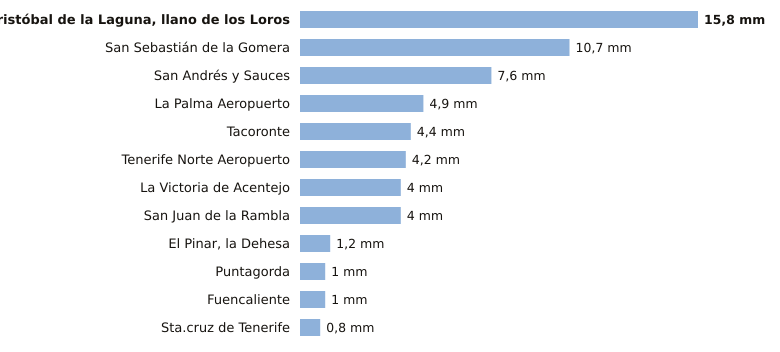

Source data for this figure (header and first rows):
estacion, provincia, indicativo, mm_6_dias_anteriores, mm_hoy, mm_7_dias, horas_de_hoy
San Cristóbal de la Laguna, llano de los…, Santa Cruz de Tenerife, C446G, 15.8, 0.0, 15.8, 3
San Sebastián de la Gomera, Santa Cruz de Tenerife, C329Z, 10.7, 0.0, 10.7, 2
San Andrés y Sauces, Santa Cruz de Tenerife, C148F, 7.6, 0.0, 7.6, 1
La Palma Aeropuerto, Santa Cruz de Tenerife, C139E, 4.9, 0.0, 4.9, 2
Tacoronte, Santa Cruz de Tenerife, C458A, 4.4, 0.0, 4.4, 1
Tenerife Norte Aeropuerto, Santa Cruz de Tenerife, C447A, 4.2, 0.0, 4.2, 2
La Victoria de Acentejo, Santa Cruz de Tenerife, C457I, 4.0, 0.0, 4.0, 2
San Juan de la Rambla, Santa Cruz de Tenerife, C468X, 4.0, 0.0, 4.0, 2
El Pinar, la Dehesa, Santa Cruz de Tenerife, C917E, 1.2, 0.0, 1.2, 3
Puntagorda, Santa Cruz de Tenerife, C117A, 1.0, 0.0, 1.0, 3
Fuencaliente, Santa Cruz de Tenerife, C129V, 1.0, 0.0, 1.0, 2
Sta.cruz de Tenerife, Santa Cruz de Tenerife, C449C, 0.8, 0.0, 0.8, 2
